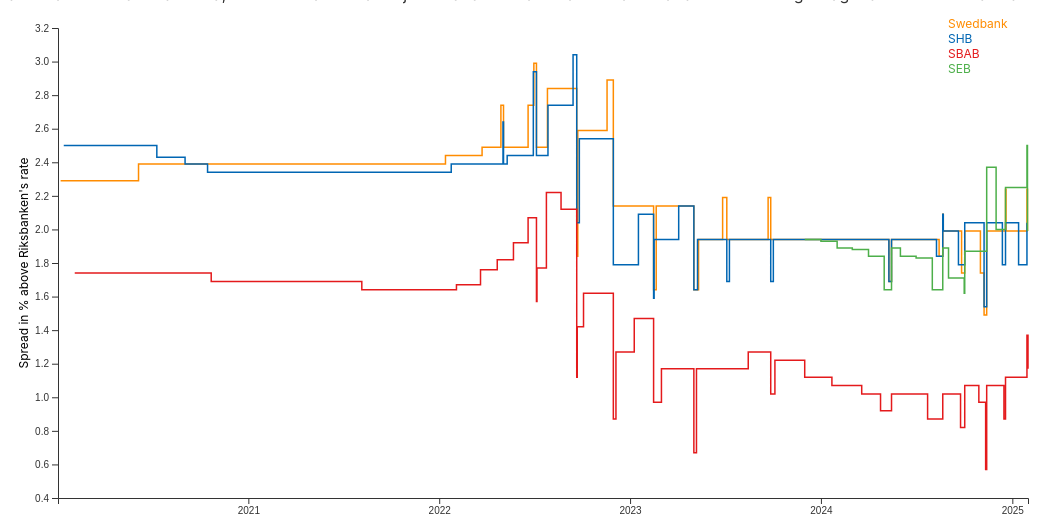
D3 v7 page, settled after 480 driven frames (8 s of simulated time); the page loaded 1 data file(s).


// ── script.js
var currentData = [];
var colorScale = null;

// Define fixed colors for each bank
const bankColors = {
    'SBAB': '#E41A1C',    // Bright red
    'SHB': '#0066B3',     // Clear blue (traditional bank blue)
    'SEB': '#4DAF4A',     // Green
    'Swedbank': '#FF8C00'  // Dark orange (close to Swedbank's brand color)
};

// Läs in CSV-filen
d3.text('rates.csv').then(rawData => {
    const rows = rawData.trim().split('\n');
    const headers = rows[0].split(' ');

    let data = rows.slice(1).map(row => {
        const values = row.split(' ');
        return {
            bank: values[0],
            date: new Date(values[1].slice(0, 4), values[1].slice(4, 6) - 1, values[1].slice(6)),
            rate: +values[2]
        };
    });

    currentData = calculateNetRates(data);
    console.log("Processed data:", currentData);
    
    // Find SHB's latest entries
    const shbEntries = currentData.filter(d => d.bank === 'SHB');
    console.log("SHB entries:", shbEntries);

    const banks = [...new Set(data.map(d => d.bank).filter(bank => bank !== 'Riksbanken'))];
    let currentRiksRate = null;

    // Iterate through all data in chronological order
    for (const d of data) {
        if (d.bank === 'Riksbanken') {
            // Update current known Riksbanken rate
            currentRiksRate = d.rate;
            
            // When Riksbank rate changes, update all bank spreads
            banks.forEach(bank => {
                // Find the most recent rate for this bank before current date
                const bankEntries = data.filter(entry => 
                    entry.bank === bank && entry.date <= d.date
                );
                
                if (bankEntries.length > 0) {
                    // Get the most recent bank rate
                    const lastEntry = bankEntries[bankEntries.length - 1];
                    currentData.push({
                        bank: bank,
                        date: d.date,
                        rate: lastEntry.rate,
                        netRate: lastEntry.rate - d.rate,
                        riksbankChange: true
                    });
                }
            });
        } else {
            // For bank data points, use last known Riksbanken rate if available
            let netRate = currentRiksRate !== null ? d.rate - currentRiksRate : null;
            currentData.push({
                ...d,
                netRate
            });
        }
    }

    // Add a fictitious "today" data point for each bank
    const today = new Date();
    banks.forEach(bank => {
        const bankEntries = data.filter(d => d.bank === bank);  // Changed from currentData to data
        if (bankEntries.length > 0) {
            const lastEntry = bankEntries[bankEntries.length - 1];
            if (lastEntry.date < today && currentRiksRate !== null) {
                const newNetRate = lastEntry.rate - currentRiksRate;
                currentData.push({
                    bank: bank,
                    date: today,
                    rate: lastEntry.rate,
                    netRate: newNetRate
                });
            }
        }
    });

    // Create color scale using our fixed colors
    colorScale = d3.scaleOrdinal()
        .domain(Object.keys(bankColors))
        .range(Object.values(bankColors));

    updateChart(currentData, colorScale);
});
    
function calculateNetRates(data) {
    // Create a new array for results instead of using global currentData
    let results = [];
    
    // Sort by date
    data.sort((a, b) => a.date - b.date);

    const banks = [...new Set(data.map(d => d.bank).filter(bank => bank !== 'Riksbanken'))];
    let currentRiksRate = null;

    // Iterate through all data in chronological order
    for (const d of data) {
        if (d.bank === 'Riksbanken') {
            // Update current known Riksbanken rate
            currentRiksRate = d.rate;
            
            // When Riksbank rate changes, update all bank spreads
            banks.forEach(bank => {
                // Find the most recent rate for this bank before current date
                const bankEntries = data.filter(entry => 
                    entry.bank === bank && entry.date <= d.date
                );
                
                if (bankEntries.length > 0) {
                    // Get the most recent bank rate
                    const lastEntry = bankEntries[bankEntries.length - 1];
                    results.push({
                        bank: bank,
                        date: d.date,
                        rate: lastEntry.rate,
                        netRate: lastEntry.rate - d.rate,
                        riksbankChange: true
                    });
                }
            });
        } else {
            // For bank data points, use last known Riksbanken rate if available
            let netRate = currentRiksRate !== null ? d.rate - currentRiksRate : null;
            results.push({
                ...d,
                netRate
            });
        }
    }

    // Add a fictitious "today" data point for each bank
    const today = new Date();
    banks.forEach(bank => {
        const bankEntries = data.filter(d => d.bank === bank);  // Changed from results to data
        if (bankEntries.length > 0) {
            const lastEntry = bankEntries[bankEntries.length - 1];
            if (lastEntry.date < today && currentRiksRate !== null) {
                const newNetRate = lastEntry.rate - currentRiksRate;
                results.push({
                    bank: bank,
                    date: today,
                    rate: lastEntry.rate,
                    netRate: newNetRate
                });
            }
        }
    });

    return results;
}

// Skapa en linjediagram-visualisering för räntenetto
function createVisualization(data, colorScale, width, height) {
    const svg = d3.select('#chart');
    const margin = { top: 20, right: 20, bottom: 30, left: 50 };
    const innerWidth = width - margin.left - margin.right;
    const innerHeight = height - margin.top - margin.bottom;

    const g = svg.append('g').attr('transform', `translate(${margin.left},${margin.top})`);

    // Debug: Check the extent of netRates
    console.log("Net rate extent:", d3.extent(data, d => d.netRate));
    
    // Skapa skalor
    const x = d3.scaleTime()
        .domain(d3.extent(data, d => d.date))
        .range([0, innerWidth]);

    const y = d3.scaleLinear()
        .domain([d3.min(data, d => d.netRate), d3.max(data, d => d.netRate)])
        .nice()
        .range([innerHeight, 0]);

    // Rita axlar
    g.append('g')
        .attr('transform', `translate(0,${innerHeight})`)
        .call(d3.axisBottom(x));

    g.append('g')
        .call(d3.axisLeft(y));

    // Rita linjer för varje bank
    const groupedData = d3.group(data.filter(d => d.netRate !== null), d => d.bank);
    console.log("Grouped data:", groupedData);

    for (const [bank, values] of groupedData) {
        // Sort data by date
        const sortedValues = values.sort((a, b) => a.date - b.date);
        console.log(`${bank} sorted values:`, sortedValues);

        // Use d3.line with curveStepAfter for step effect
        const stepLine = d3.line()
            .x(d => x(d.date))
            .y(d => y(d.netRate))
            .curve(d3.curveStepAfter);

        g.append('path')
            .datum(sortedValues)
            .attr('fill', 'none')
            .attr('stroke', `${colorScale(bank)}`)
            .attr('stroke-width', 1.5)
            .attr('d', stepLine)
            .attr('class', `line-${bank}`);
    }
    // Lägg till legend
    const legend = g.selectAll('.legend')
        .data(Array.from(groupedData.keys()))
        .enter()
        .append('text')
        .attr('x', width - 150)
        .attr('y', (d, i) => i * 15)
        .style('fill', 'steelblue')
        .text(d => d)
        .style('font-size', '12px');
 
    // Update the legend to use the same color scale
    legend.style('fill', d => colorScale(d));
    
    // Add Y-axis label
    g.append('text')
    .attr('transform', 'rotate(-90)')
    .attr('y', -margin.left + 20)
    .attr('x', -innerHeight / 2)
    .attr('text-anchor', 'middle')
    .style('font-size', '12px')
    .text('Spread in % above Riksbanken\'s rate');
}

function updateChart(data, colorScale) {
    // Clear previous chart
    d3.select('#chart').selectAll('*').remove();
    
    // Get container dimensions
    const container = document.querySelector('.chart-container');
    const width = container.clientWidth;
    const height = width * 0.5;  // 2:1 aspect ratio
    
    // Update SVG
    const svg = d3.select('#chart')
        .attr('viewBox', `0 0 ${width} ${height}`);
    
    // Call visualization with new dimensions
    createVisualization(data, colorScale, width, height);
}
// Add resize listener
window.addEventListener('resize', () => {
    updateChart(currentData, colorScale);  // You'll need to make these variables accessible
});

### data: rates.csv
Banknamn Datum Ränta
Riksbanken 20200108 0.00
Riksbanken 20200219 0.00
Riksbanken 20200318 0.00
Riksbanken 20200429 0.00
Riksbanken 20200708 0.00
Riksbanken 20200923 0.00
Riksbanken 20201202 0.00
Riksbanken 20210217 0.00
Riksbanken 20210428 0.00
Riksbanken 20210707 0.00
Riksbanken 20210922 0.00
Riksbanken 20211201 0.00
Riksbanken 20220216 0.00
Riksbanken 20220504 0.25
Riksbanken 20220706 0.75
Riksbanken 20220921 1.75
Riksbanken 20221130 2.50
Riksbanken 20230215 3.00
Riksbanken 20230503 3.50
Riksbanken 20230705 3.75
Riksbanken 20230927 4.00
Riksbanken 20231129 4.00
Riksbanken 20240207 4.00
Riksbanken 20240403 4.00
Riksbanken 20240515 3.75
Riksbanken 20240703 3.75
Riksbanken 20240821 3.50
Riksbanken 20241002 3.25
Riksbanken 20241113 2.75
Riksbanken 20241219 2.50
SBAB 20200204 1.74
SBAB 20200914 1.74
SBAB 20201022 1.69
SBAB 20210107 1.69
SBAB 20210219 1.69
SBAB 20210304 1.69
SBAB 20210316 1.69
SBAB 20210615 1.69
SBAB 20210806 1.64
SBAB 20211006 1.64
SBAB 20211102 1.64
SBAB 20211217 1.64
SBAB 20220203 1.67
SBAB 20220216 1.67
SBAB 20220321 1.76
SBAB 20220405 1.76
SBAB 20220422 1.82
SBAB 20220504 2.07
SBAB 20220523 2.17
SBAB 20220620 2.32
SBAB 20220707 2.52
SBAB 20220725 2.97
SBAB 20220822 2.87
SBAB 20220922 3.17
SBAB 20221004 3.37
SBAB 20221205 3.77
SBAB 20230109 3.97
SBAB 20230302 4.17
SBAB 20230508 4.67
SBAB 20230705 4.92
... 107 more rows